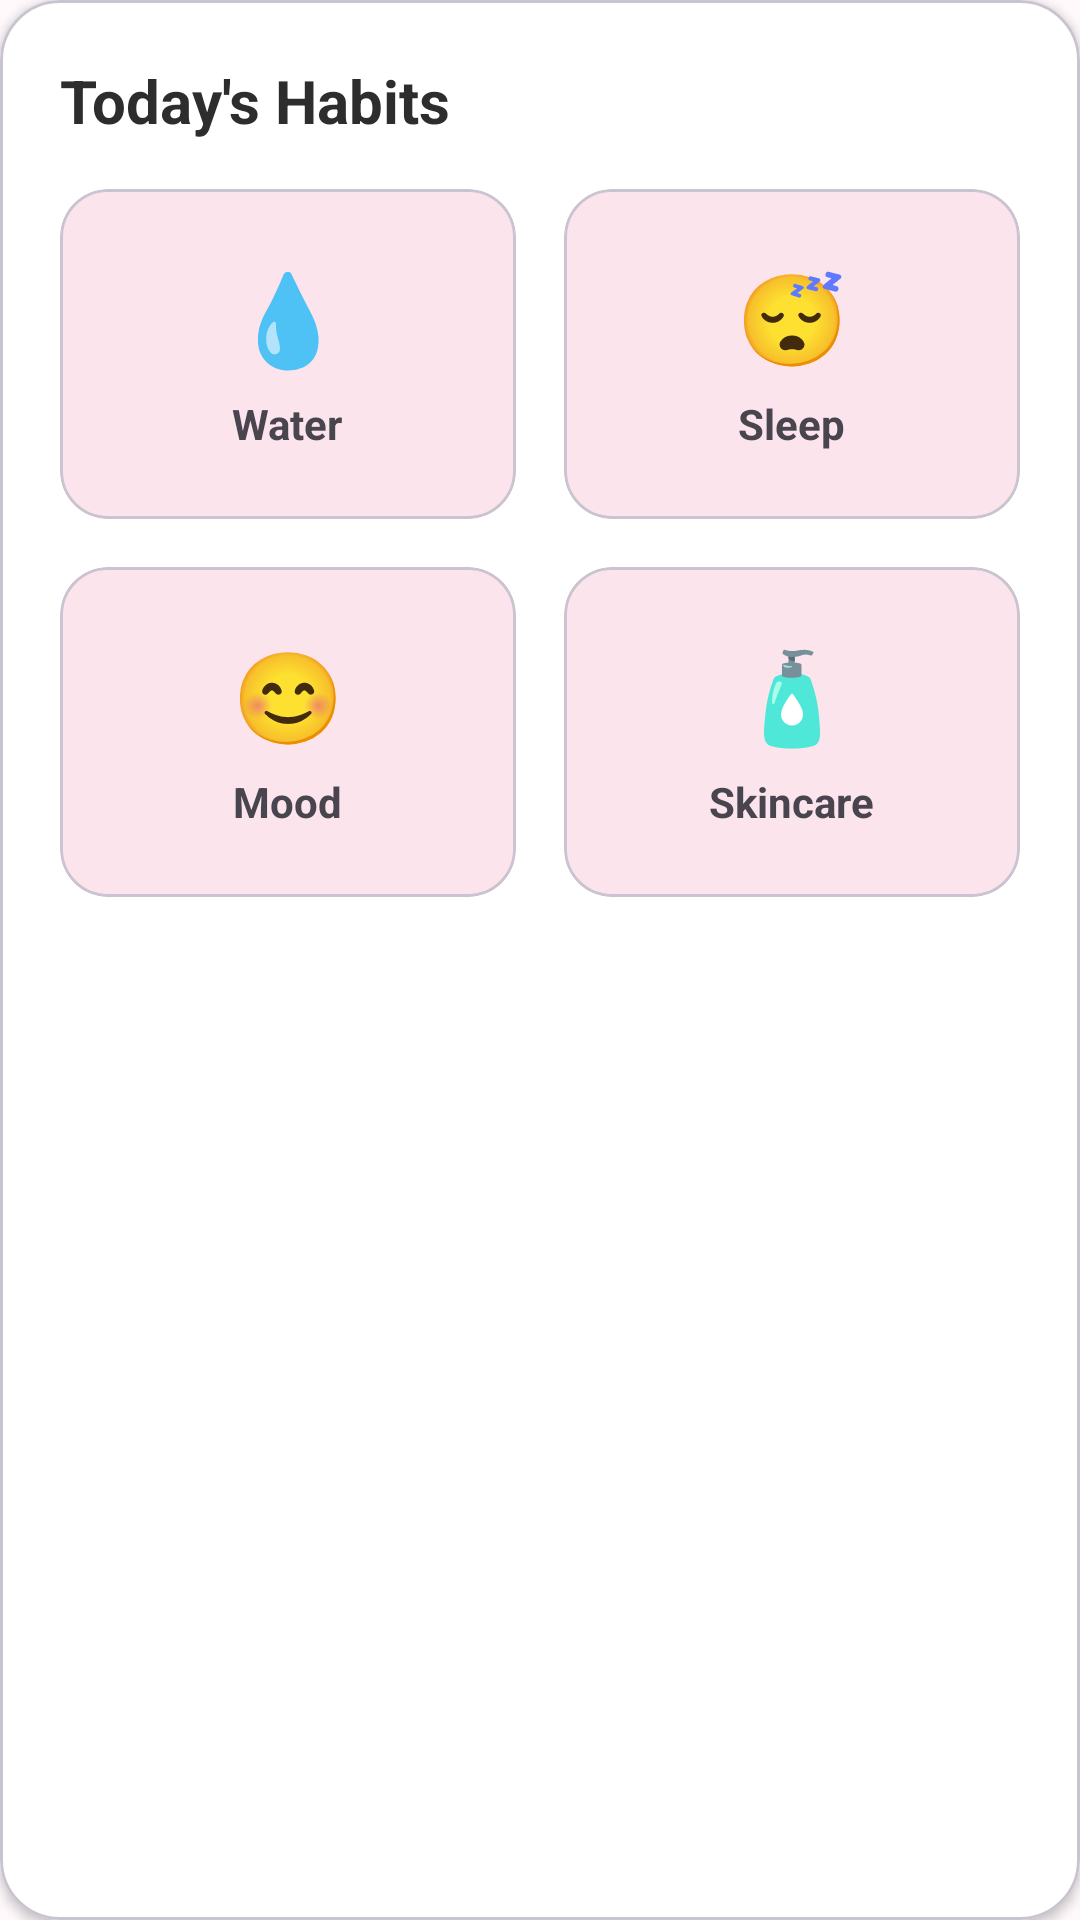

Android layout source for this screen:
<!-- AndroidManifest.xml: application theme Theme.CLOMI -->
<!-- res/layout/dashboard_today_habits.xml -->
<?xml version="1.0" encoding="utf-8"?>
<com.google.android.material.card.MaterialCardView
    xmlns:android="http://schemas.android.com/apk/res/android"
    xmlns:app="http://schemas.android.com/apk/res-auto"
    android:layout_width="match_parent"
    android:layout_height="wrap_content"
    android:layout_marginBottom="20dp"
    app:cardBackgroundColor="@color/card"
    app:cardCornerRadius="20dp"
    app:cardElevation="2dp">

    <LinearLayout
        android:layout_width="match_parent"
        android:layout_height="wrap_content"
        android:orientation="vertical"
        android:padding="20dp">

        <TextView
            android:layout_width="wrap_content"
            android:layout_height="wrap_content"
            android:text="Today's Habits"
            android:textStyle="bold"
            android:textSize="20sp"
            android:textColor="@color/text_primary"/>

        

        <LinearLayout
            android:layout_width="match_parent"
            android:layout_height="wrap_content"
            android:layout_marginTop="16dp"
            android:orientation="horizontal">

            <com.google.android.material.card.MaterialCardView
                android:id="@+id/cardWater"
                android:layout_width="0dp"
                android:layout_height="110dp"
                android:layout_weight="1"
                android:layout_marginEnd="8dp"
                android:clickable="true"
                android:focusable="true"
                app:cardCornerRadius="16dp"
                app:cardBackgroundColor="@color/primary_light">

                <LinearLayout
                    android:layout_width="match_parent"
                    android:layout_height="match_parent"
                    android:gravity="center"
                    android:orientation="vertical">

                    <TextView
                        android:layout_width="wrap_content"
                        android:layout_height="wrap_content"
                        android:text="💧"
                        android:textSize="30sp"/>

                    <TextView
                        android:layout_width="wrap_content"
                        android:layout_height="wrap_content"
                        android:layout_marginTop="6dp"
                        android:text="Water"
                        android:textStyle="bold"/>

                </LinearLayout>

            </com.google.android.material.card.MaterialCardView>

            <com.google.android.material.card.MaterialCardView
                android:id="@+id/cardSleep"
                android:layout_width="0dp"
                android:layout_height="110dp"
                android:layout_weight="1"
                android:layout_marginStart="8dp"
                android:clickable="true"
                android:focusable="true"
                app:cardCornerRadius="16dp"
                app:cardBackgroundColor="@color/primary_light">

                <LinearLayout
                    android:layout_width="match_parent"
                    android:layout_height="match_parent"
                    android:gravity="center"
                    android:orientation="vertical">

                    <TextView
                        android:layout_width="wrap_content"
                        android:layout_height="wrap_content"
                        android:text="😴"
                        android:textSize="30sp"/>

                    <TextView
                        android:layout_width="wrap_content"
                        android:layout_height="wrap_content"
                        android:layout_marginTop="6dp"
                        android:text="Sleep"
                        android:textStyle="bold"/>

                </LinearLayout>

            </com.google.android.material.card.MaterialCardView>

        </LinearLayout>

        

        <LinearLayout
            android:layout_width="match_parent"
            android:layout_height="wrap_content"
            android:layout_marginTop="16dp"
            android:orientation="horizontal">

            <com.google.android.material.card.MaterialCardView
                android:id="@+id/cardMood"
                android:layout_width="0dp"
                android:layout_height="110dp"
                android:layout_weight="1"
                android:layout_marginEnd="8dp"
                android:clickable="true"
                android:focusable="true"
                app:cardCornerRadius="16dp"
                app:cardBackgroundColor="@color/primary_light">

                <LinearLayout
                    android:layout_width="match_parent"
                    android:layout_height="match_parent"
                    android:gravity="center"
                    android:orientation="vertical">

                    <TextView
                        android:layout_width="wrap_content"
                        android:layout_height="wrap_content"
                        android:text="😊"
                        android:textSize="30sp"/>

                    <TextView
                        android:layout_width="wrap_content"
                        android:layout_height="wrap_content"
                        android:layout_marginTop="6dp"
                        android:text="Mood"
                        android:textStyle="bold"/>

                </LinearLayout>

            </com.google.android.material.card.MaterialCardView>

            <com.google.android.material.card.MaterialCardView
                android:id="@+id/cardSkincare"
                android:layout_width="0dp"
                android:layout_height="110dp"
                android:layout_weight="1"
                android:layout_marginStart="8dp"
                android:clickable="true"
                android:focusable="true"
                app:cardCornerRadius="16dp"
                app:cardBackgroundColor="@color/primary_light">

                <LinearLayout
                    android:layout_width="match_parent"
                    android:layout_height="match_parent"
                    android:gravity="center"
                    android:orientation="vertical">

                    <TextView
                        android:layout_width="wrap_content"
                        android:layout_height="wrap_content"
                        android:text="🧴"
                        android:textSize="30sp"/>

                    <TextView
                        android:layout_width="wrap_content"
                        android:layout_height="wrap_content"
                        android:layout_marginTop="6dp"
                        android:text="Skincare"
                        android:textStyle="bold"/>

                </LinearLayout>

            </com.google.android.material.card.MaterialCardView>

        </LinearLayout>

    </LinearLayout>

</com.google.android.material.card.MaterialCardView>
<!-- resources referenced by this layout -->
<resources>
  <color name="card">#FFFFFF</color>
  <color name="primary_light">#FCE4EC</color>
  <color name="text_primary">#2D2D2D</color>
  <style name="Theme.CLOMI" parent="Base.Theme.CLOMI" />
  <style name="Base.Theme.CLOMI" parent="Theme.Material3.Light.NoActionBar">
  
          
          <item name="colorPrimary">@color/primary</item>
          <item name="colorPrimaryContainer">@color/primary_light</item>
          <item name="colorOnPrimary">@color/white</item>
  
          
          <item name="android:windowBackground">@color/background</item>
  
          
          <item name="android:statusBarColor">@color/background</item>
          <item name="android:navigationBarColor">@color/background</item>
  
      </style>
  <color name="primary">#F48FB1</color>
  <color name="white">#FFFFFF</color>
  <color name="background">#FFF9FB</color>
</resources>
